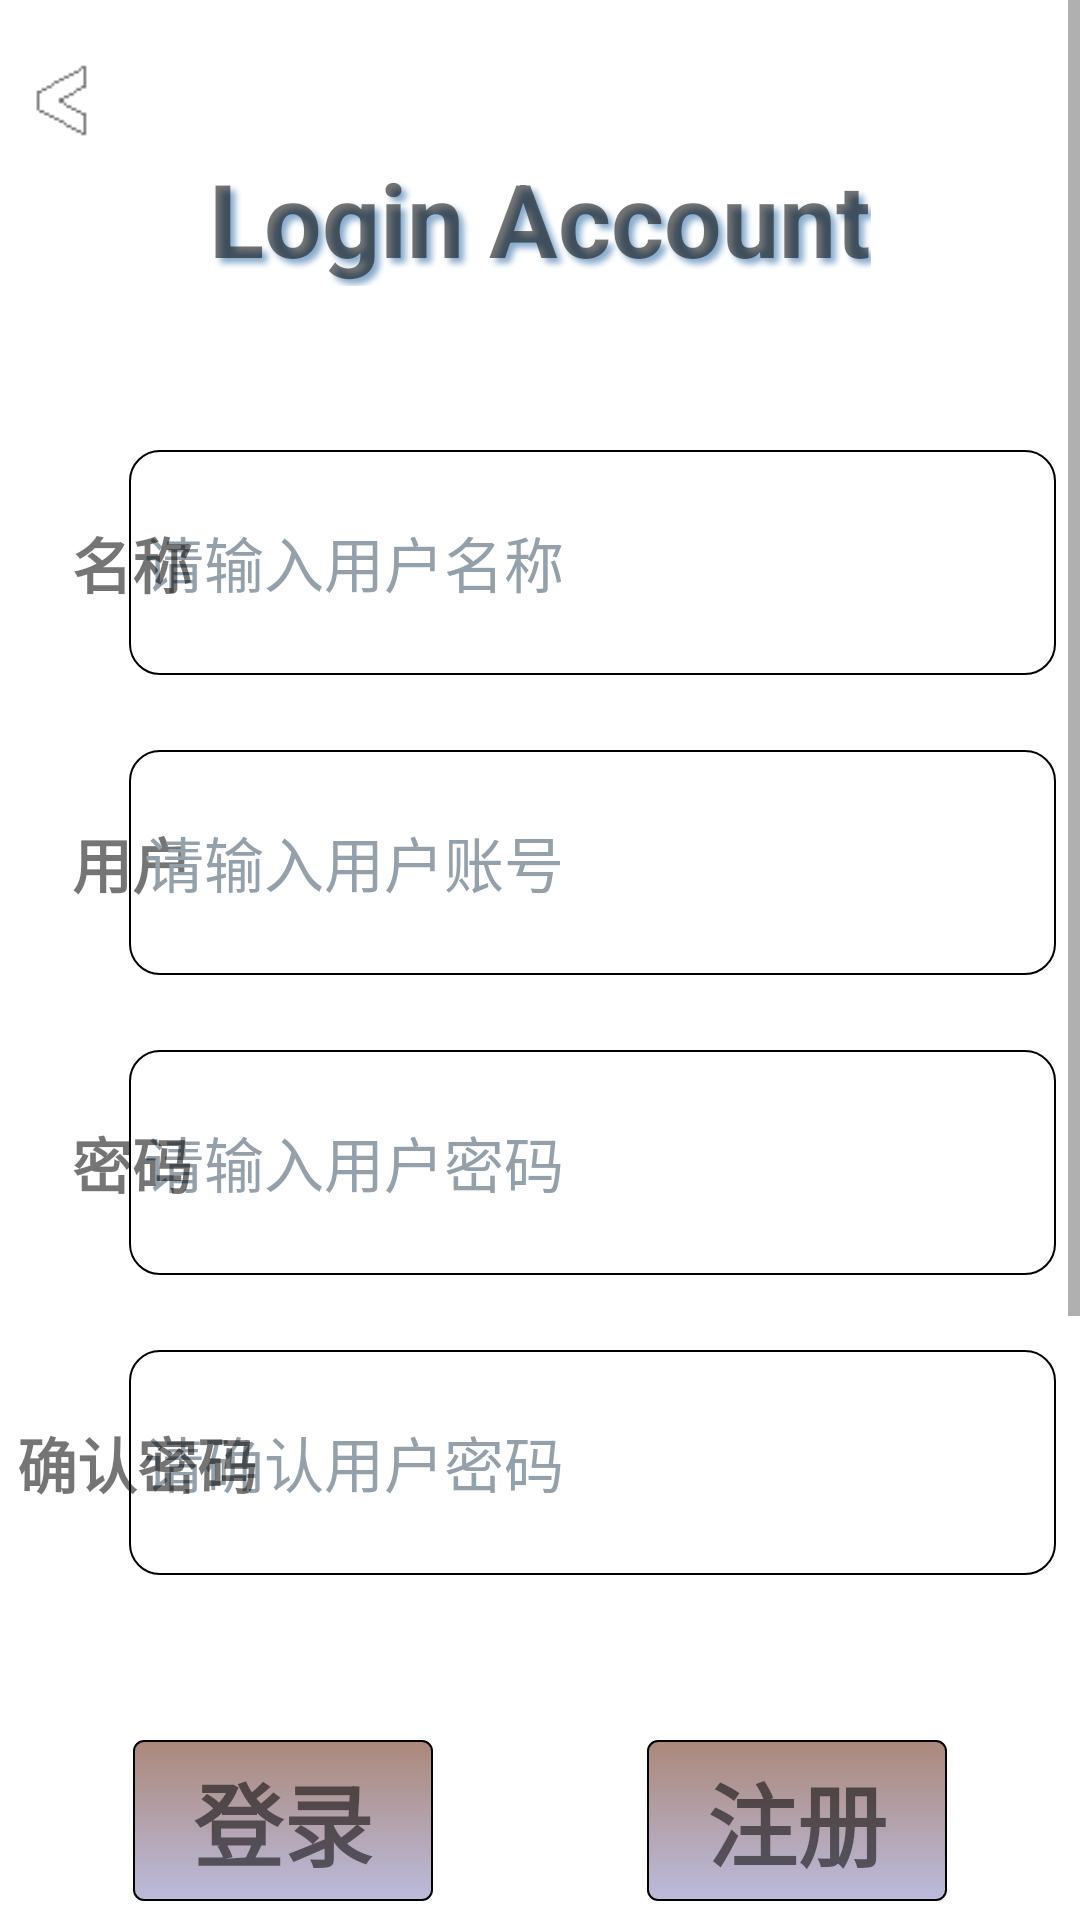

Reconstruct the res/layout file that produces this screen, plus the resources it refers to.
<!-- AndroidManifest.xml: application theme Base.Theme.BigProject -->
<!-- res/layout/account_login.xml -->
<?xml version="1.0" encoding="utf-8"?>
<androidx.constraintlayout.widget.ConstraintLayout xmlns:android="http://schemas.android.com/apk/res/android"
    xmlns:app="http://schemas.android.com/apk/res-auto"
    android:layout_width="match_parent"
    android:layout_height="match_parent"
    android:background="@color/white">

    <ScrollView
        android:layout_width="match_parent"
        android:layout_height="match_parent"
        app:layout_constraintBottom_toBottomOf="parent"
        app:layout_constraintLeft_toLeftOf="parent"
        app:layout_constraintRight_toRightOf="parent"
        app:layout_constraintTop_toTopOf="parent">

        <androidx.constraintlayout.widget.ConstraintLayout
            android:layout_width="match_parent"
            android:layout_height="wrap_content"
            android:orientation="vertical">
            <TextView
                android:id="@+id/login_title"
                android:layout_width="wrap_content"
                android:layout_height="wrap_content"
                android:shadowColor="#88ABCC"
                android:shadowDx="5"
                android:shadowDy="5"
                android:shadowRadius="5"
                android:text="Login Account"
                android:textSize="34sp"
                android:textStyle="bold"
                android:layout_marginTop="50dp"
                app:layout_constraintEnd_toEndOf="parent"
                app:layout_constraintStart_toStartOf="parent"
                app:layout_constraintTop_toTopOf="parent" />

            <EditText
                android:id="@+id/edit_name"
                android:layout_width="309dp"
                android:layout_height="75dp"
                android:background="@drawable/frame"
                android:ems="10"
                android:gravity="center_vertical|left"
                android:hint="请输入用户名称"
                android:layout_marginTop="150dp"
                android:textCursorDrawable="@drawable/my_cursor"
                android:inputType="text"
                android:maxLines="1"
                android:minHeight="48dp"
                android:selectAllOnFocus="true"
                android:singleLine="true"
                android:textColorHint="#95A1AA"
                android:textSize="20sp"
                app:layout_constraintHorizontal_bias="0.843"
                app:layout_constraintLeft_toLeftOf="parent"
                app:layout_constraintRight_toRightOf="parent"
                app:layout_constraintTop_toTopOf="parent" />

            <EditText
                android:id="@+id/edit_password2"
                android:layout_width="309dp"
                android:layout_height="75dp"
                android:layout_marginTop="450dp"
                android:background="@drawable/frame"
                android:ems="10"
                android:gravity="center_vertical|left"
                android:hint="请确认用户密码"
                android:textCursorDrawable="@drawable/my_cursor"
                android:inputType="textPassword"
                android:maxLines="1"
                android:minHeight="48dp"
                android:selectAllOnFocus="true"
                android:singleLine="true"
                android:textColorHint="#95A1AA"
                android:textSize="20sp"
                app:layout_constraintEnd_toEndOf="@+id/edit_account"
                app:layout_constraintHorizontal_bias="0.0"
                app:layout_constraintLeft_toLeftOf="parent"
                app:layout_constraintRight_toRightOf="parent"
                app:layout_constraintStart_toStartOf="@+id/edit_account"
                app:layout_constraintTop_toTopOf="parent" />

            <TextView
                android:id="@+id/password_text2"
                android:layout_width="wrap_content"
                android:layout_height="wrap_content"
                android:layout_marginBottom="13dp"
                android:maxWidth="280dp"
                android:maxLines="1"
                android:text="确认密码"
                android:textSize="20dp"
                android:textStyle="bold"
                app:layout_constraintBottom_toBottomOf="@+id/edit_password2"
                app:layout_constraintEnd_toEndOf="@+id/account_text"
                app:layout_constraintHorizontal_bias="0.463"
                app:layout_constraintLeft_toLeftOf="parent"
                app:layout_constraintStart_toStartOf="@+id/account_text"
                app:layout_constraintTop_toTopOf="@+id/edit_password2"
                app:layout_constraintVertical_bias="0.706" />

            <EditText
                android:id="@+id/edit_password"
                android:layout_width="309dp"
                android:layout_height="75dp"
                android:background="@drawable/frame"
                android:ems="10"
                android:gravity="center_vertical|left"
                android:hint="请输入用户密码"
                android:textCursorDrawable="@drawable/my_cursor"
                android:inputType="textPassword"
                android:maxLines="1"
                android:minHeight="48dp"
                android:selectAllOnFocus="true"
                android:singleLine="true"
                android:textColorHint="#95A1AA"
                android:textSize="20sp"
                app:layout_constraintEnd_toEndOf="@+id/edit_account"
                app:layout_constraintHorizontal_bias="0.0"
                app:layout_constraintLeft_toLeftOf="parent"
                app:layout_constraintRight_toRightOf="parent"
                app:layout_constraintStart_toStartOf="@+id/edit_account"
                app:layout_constraintTop_toTopOf="parent"
                android:layout_marginTop="350dp"/>

            <TextView
                android:id="@+id/password_text"
                android:layout_width="wrap_content"
                android:layout_height="wrap_content"
                android:maxWidth="280dp"
                android:maxLines="1"
                android:text="密码"
                android:textSize="20dp"
                android:textStyle="bold"

                app:layout_constraintBottom_toBottomOf="@+id/edit_password"
                app:layout_constraintEnd_toEndOf="@+id/account_text"
                app:layout_constraintHorizontal_bias="0.0"
                app:layout_constraintLeft_toLeftOf="parent"
                app:layout_constraintStart_toStartOf="@+id/account_text"
                app:layout_constraintTop_toTopOf="@+id/edit_password" />

            <TextView
                android:id="@+id/account_text"
                android:layout_width="wrap_content"
                android:layout_height="wrap_content"
                android:maxWidth="280dp"
                android:maxLines="1"
                android:text="用户"
                android:textSize="20dp"
                android:textStyle="bold"
                app:layout_constraintBottom_toBottomOf="@+id/edit_account"
                app:layout_constraintEnd_toEndOf="@+id/account_name"
                app:layout_constraintLeft_toLeftOf="parent"
                app:layout_constraintStart_toStartOf="@+id/account_name"
                app:layout_constraintTop_toTopOf="@+id/edit_account" />

            <EditText
                android:id="@+id/edit_account"
                android:layout_width="309dp"
                android:layout_height="75dp"
                android:background="@drawable/frame"
                android:ems="10"
                android:textCursorDrawable="@drawable/my_cursor"
                android:gravity="center_vertical|left"
                android:hint="请输入用户账号"
                android:inputType="text"
                android:maxLines="1"
                android:minHeight="48dp"
                android:selectAllOnFocus="true"
                android:singleLine="true"
                android:textColorHint="#95A1AA"
                android:textSize="20sp"
                app:layout_constraintHorizontal_bias="0.843"
                app:layout_constraintLeft_toLeftOf="parent"
                app:layout_constraintRight_toRightOf="parent"
                app:layout_constraintTop_toTopOf="parent"
                android:layout_marginTop="250dp"/>

            <TextView
                android:id="@+id/account_name"
                android:layout_width="wrap_content"
                android:layout_height="wrap_content"
                android:layout_marginLeft="24dp"
                android:maxWidth="280dp"
                android:maxLines="1"
                android:text="名称"
                android:textSize="20dp"
                android:textStyle="bold"
                app:layout_constraintBottom_toBottomOf="@+id/edit_name"
                app:layout_constraintLeft_toLeftOf="parent"
                app:layout_constraintTop_toTopOf="@+id/edit_name" />

            <TextView
                android:id="@+id/login_button"
                android:layout_width="100dp"
                android:layout_height="wrap_content"
                android:background="@drawable/buttonframe"
                android:gravity="center"
                android:text="登录"
                android:textSize="30dp"
                android:textStyle="bold"
                app:layout_constraintHorizontal_bias="0.17"
                app:layout_constraintLeft_toLeftOf="parent"
                app:layout_constraintRight_toRightOf="parent"
                app:layout_constraintTop_toTopOf="parent"
                android:layout_marginTop="580dp"/>

            <TextView
                android:id="@+id/register_button"
                android:layout_width="100dp"
                android:layout_height="wrap_content"
                android:background="@drawable/buttonframe"
                android:gravity="center"
                android:text="注册"
                android:textSize="30dp"
                android:textStyle="bold"
                app:layout_constraintBottom_toBottomOf="@+id/login_button"
                app:layout_constraintHorizontal_bias="0.83"
                app:layout_constraintLeft_toLeftOf="parent"
                app:layout_constraintRight_toRightOf="parent"
                app:layout_constraintTop_toTopOf="@+id/login_button"
                app:layout_constraintVertical_bias="0.0" />

            <TextView
                android:id="@+id/textView"
                android:layout_width="match_parent"
                android:layout_height="300dp"
                app:layout_constraintLeft_toLeftOf="parent"
                app:layout_constraintRight_toRightOf="parent"
                app:layout_constraintTop_toBottomOf="@id/login_button"/>

            <ImageView
                android:id="@+id/account_back"
                android:layout_width="41dp"
                android:layout_height="55dp"
                android:src="@mipmap/back"
                app:layout_constraintBottom_toBottomOf="parent"
                app:layout_constraintHorizontal_bias="0.0"
                app:layout_constraintLeft_toLeftOf="parent"
                app:layout_constraintRight_toRightOf="parent"
                app:layout_constraintTop_toTopOf="parent"
                app:layout_constraintVertical_bias="0.007" />
        </androidx.constraintlayout.widget.ConstraintLayout>
    </ScrollView>

</androidx.constraintlayout.widget.ConstraintLayout>
<!-- resources referenced by this layout -->
<resources>
  <color name="white">#FFFFFFFF</color>
  <!-- drawable buttonframe (drawable) -->
  <?xml version="1.0" encoding="utf-8"?>
  <shape xmlns:android="http://schemas.android.com/apk/res/android">
  
      
      <gradient
          android:angle="270"
          android:endColor="#BBBBDD"
          android:startColor="#AB8879" />
      
      <stroke android:width="2px" android:color="#000000" />
      
      <corners
          android:bottomLeftRadius="10px"
          android:bottomRightRadius="10px"
          android:topLeftRadius="10px"
          android:topRightRadius="10px" />
      
      <padding
          android:bottom="5dp"
          android:left="5dp"
          android:right="5dp"
          android:top="5dp" />
  
  </shape>
  <!-- drawable frame (drawable) -->
  <?xml version="1.0" encoding="utf-8"?>
  <shape xmlns:android="http://schemas.android.com/apk/res/android">
  
      
      <stroke android:width="2px" android:color="#000000" />
      
      <corners
          android:bottomLeftRadius="30px"
          android:bottomRightRadius="30px"
          android:topLeftRadius="30px"
          android:topRightRadius="30px" />
      
      <padding
          android:bottom="5dp"
          android:left="5dp"
          android:right="5dp"
          android:top="5dp" />
  
  </shape>
  <color name="md_theme_light_primary">#006493</color>
  <color name="md_theme_light_onPrimary">#FFFFFF</color>
  <color name="transparent">#00000000</color>
  <color name="md_theme_light_onError">#FFFFFF</color>
  <color name="md_theme_light_onErrorContainer">#410002</color>
  <color name="md_theme_light_onBackground">#1A1C1E</color>
  <color name="md_theme_light_surface">#FCFCFF</color>
  <color name="md_theme_light_onSurface">#1A1C1E</color>
  <color name="md_theme_light_surfaceVariant">#DDE3EA</color>
  <color name="md_theme_light_onSurfaceVariant">#41474D</color>
  <color name="md_theme_light_outline">#72787E</color>
  <color name="md_theme_light_inverseOnSurface">#F0F0F3</color>
  <color name="md_theme_light_inverseSurface">#2E3133</color>
  <color name="md_theme_light_inversePrimary">#8DCDFF</color>
</resources>
